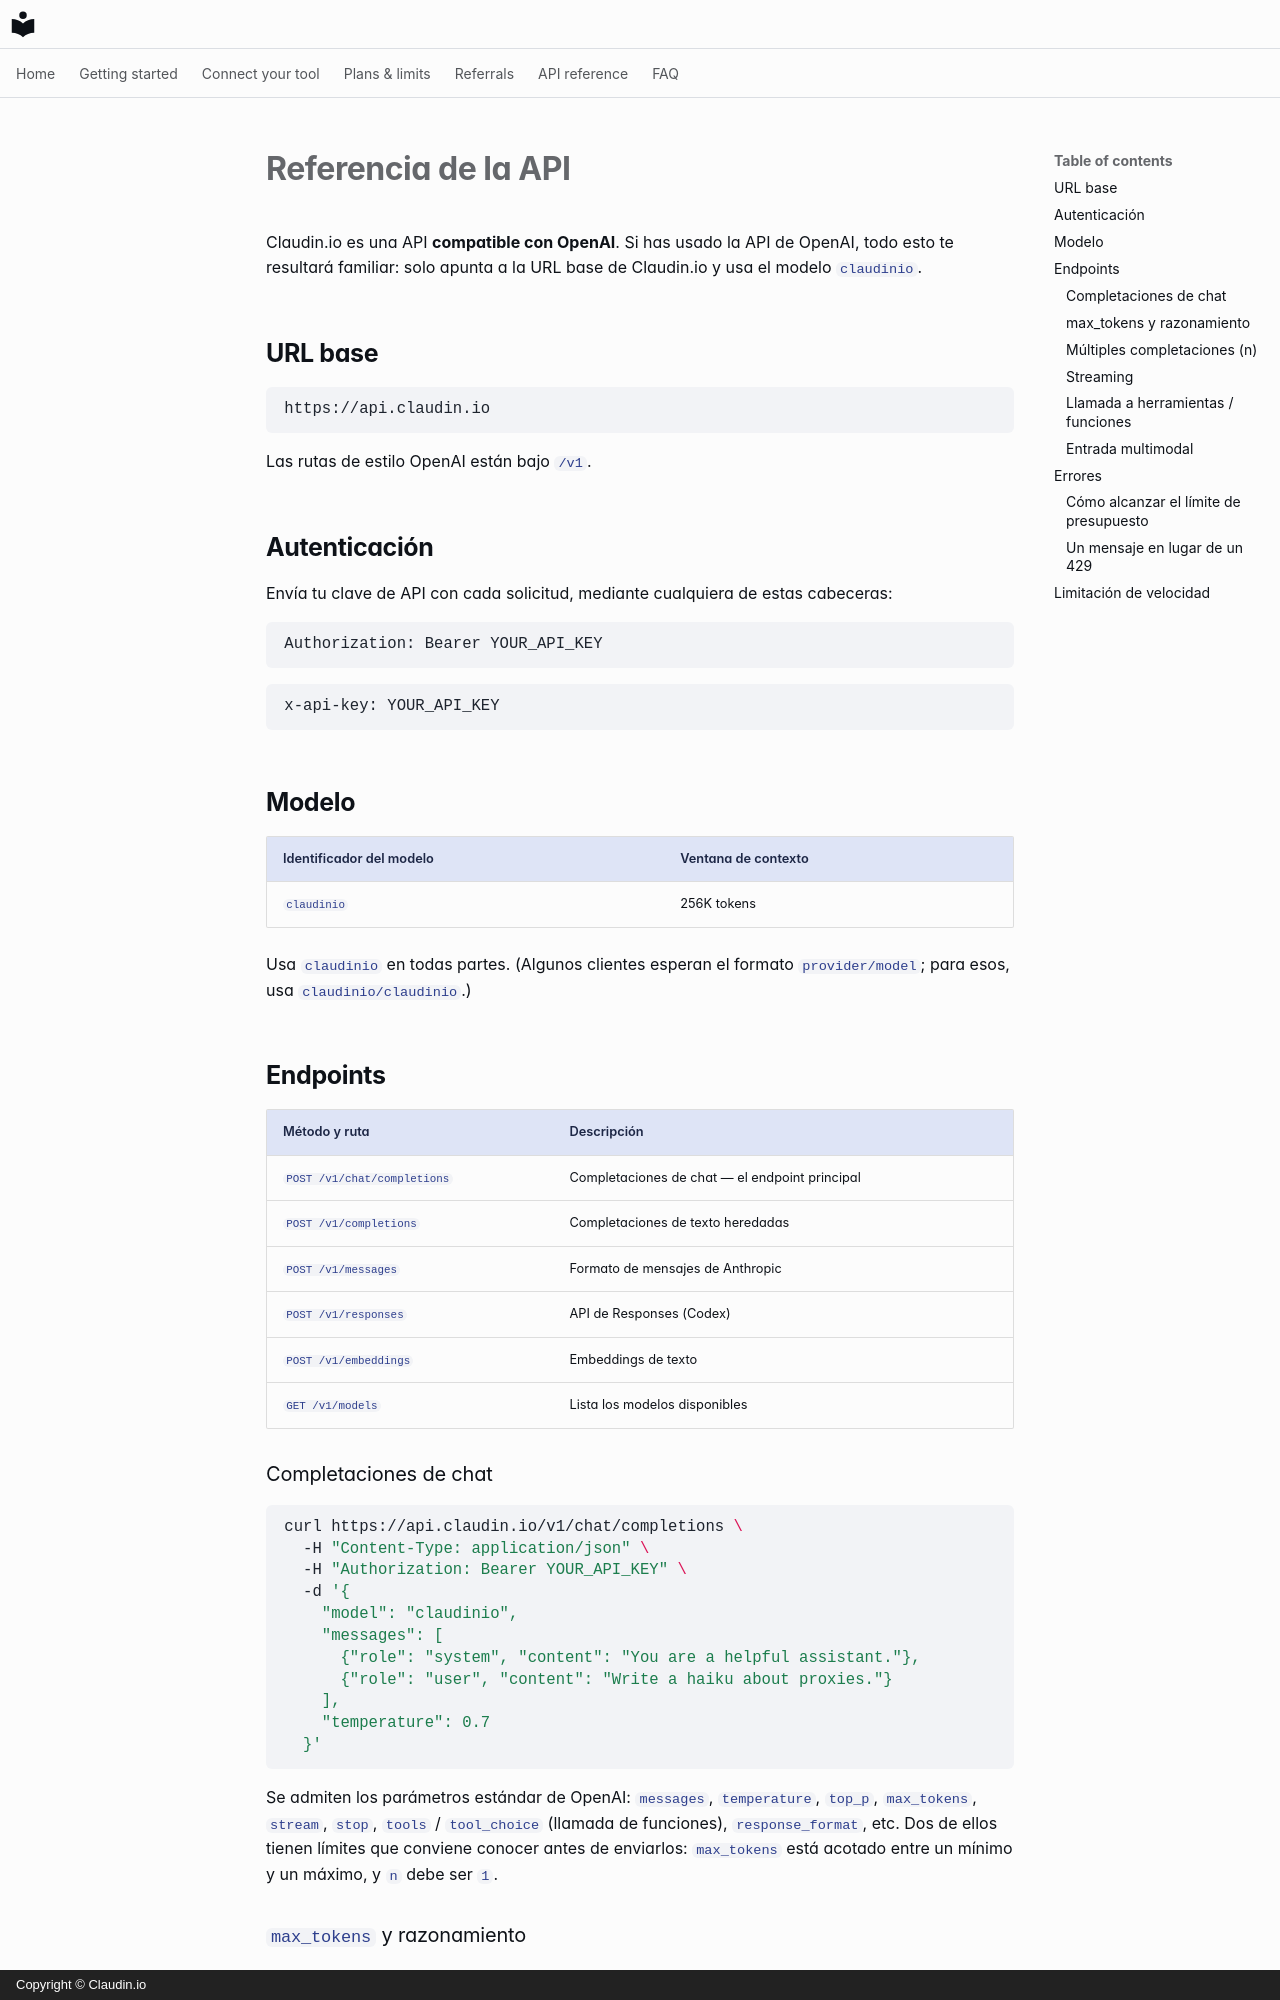

repository: claudin-io/docs · page: api-reference.es/index.html · generator: mkdocs · copyright: Copyright © Claudin.io

# Referencia de la API

Claudin.io es una API **compatible con OpenAI**. Si has usado la API de OpenAI, todo esto te resultará familiar: solo apunta a la URL base de Claudin.io y usa el modelo `claudinio`.

## URL base

```
https://api.claudin.io
```

Las rutas de estilo OpenAI están bajo `/v1`.

## Autenticación

Envía tu clave de API con cada solicitud, mediante cualquiera de estas cabeceras:

```http
Authorization: Bearer YOUR_API_KEY
```

```http
x-api-key: YOUR_API_KEY
```

## Modelo

| Identificador del modelo | Ventana de contexto |
| --- | --- |
| `claudinio` | 256K tokens |

Usa `claudinio` en todas partes. (Algunos clientes esperan el formato `provider/model`; para esos, usa `claudinio/claudinio`.)

## Endpoints

| Método y ruta | Descripción |
| --- | --- |
| `POST /v1/chat/completions` | Completaciones de chat — el endpoint principal |
| `POST /v1/completions` | Completaciones de texto heredadas |
| `POST /v1/messages` | Formato de mensajes de Anthropic |
| `POST /v1/responses` | API de Responses (Codex) |
| `POST /v1/embeddings` | Embeddings de texto |
| `GET /v1/models` | Lista los modelos disponibles |

### Completaciones de chat

```bash
curl https://api.claudin.io/v1/chat/completions \
  -H "Content-Type: application/json" \
  -H "Authorization: Bearer YOUR_API_KEY" \
  -d '{
    "model": "claudinio",
    "messages": [
      {"role": "system", "content": "You are a helpful assistant."},
      {"role": "user", "content": "Write a haiku about proxies."}
    ],
    "temperature": 0.7
  }'
```

Se admiten los parámetros estándar de OpenAI: `messages`, `temperature`, `top_p`, `max_tokens`, `stream`, `stop`, `tools` / `tool_choice` (llamada de funciones), `response_format`, etc. Dos de ellos tienen límites que conviene conocer antes de enviarlos: [`max_tokens`](#max_tokens-and-reasoning) está acotado entre un mínimo y un máximo, y [`n`](#multiple-completions-n) debe ser `1`.
